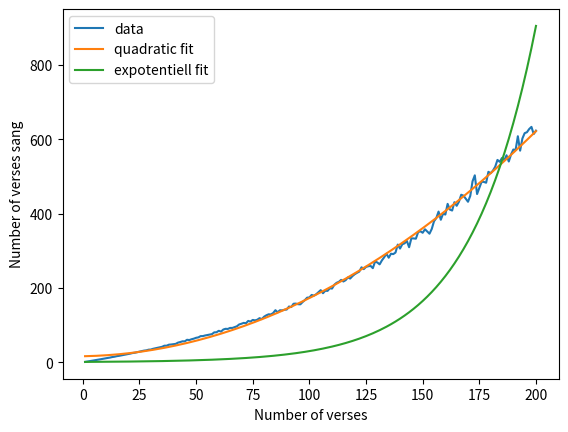

This figure's Python source:
import matplotlib.pyplot as plt
from scipy.optimize import curve_fit
import numpy as np
import random

#99 verses
#1% chance to forget and restart
#total verses in the song

#average song length for 99 verses is 170.45276 verses

sample_size = 1000  # number of repetitions
sample_size2 = 200 # number of verses
#start_verse = 99
N = list()
verse_list_perN = list()

#for k in [100]:
for k in range(1,sample_size2+1):
    start_verse = k
    verse_list = list()
    for i in range(sample_size):
        current_verse = start_verse
        total_verse = 0
        
        while current_verse > 0:
            current_verse -= 1
            total_verse += 1
            
            if random.random() >= 0.99:
                current_verse = start_verse
            
        verse_list.append(total_verse)
        #print(current_verse, total_verse)
        
    average_verses = np.average(verse_list)
    verse_list_perN.append(average_verses)
    N.append(k)

print(verse_list_perN)

plt.plot(N, verse_list_perN, label = "data")
plt.xlabel("Number of verses")
plt.ylabel("Number of verses sang")

#polyfit
coeffs = np.polyfit(N, verse_list_perN, 2)
fit = np.poly1d(coeffs)
plt.plot(N, fit(N), label = "quadratic fit")

#expotential fit
def exp_func(x, a):
    return np.exp(a * x)

# Perform the fit
params, covariance = curve_fit(exp_func, N, verse_list_perN, maxfev=1000)
a = params

# Plot the data and the fit
fit = exp_func(N, a)
plt.plot(N, fit, label = "expotentiell fit")

plt.legend()
plt.show()








